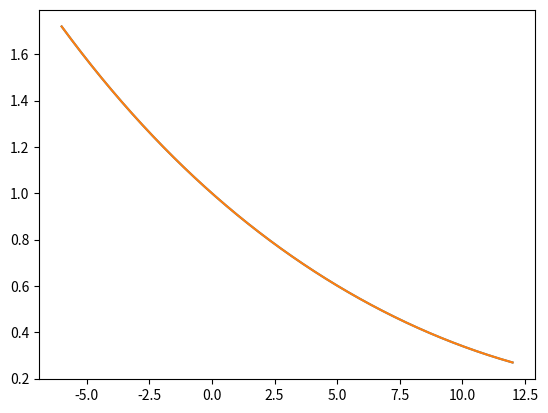

Here is the Python script that generated this plot:
import numpy as np 
import matplotlib.pyplot as plt 
import math 
import sympy as sp

def lagrange(n, nodes, values, x):
    expr = 0
    for k in range(n):
        Lk = 1
        for i in range(n):
            if i != k:
                Lk *= (x - nodes[i]) / (nodes[k] - nodes[i])
        expr += values[k] * Lk
    return expr

def calcNodes(n, x0, h):
    x_vals = []
    for i in range(n+1):
        xi = x0 + i*h
        x_vals.append(xi)
    return np.array(x_vals)

def lagrange_poly(n, x0, h, f, x):
    nodes = calcNodes(n, x0, h)
    values = np.array(f(nodes))
    return lagrange(n+1, nodes, values, x)

#za proverka - zad 1
xs = np.array([0, 1.525, 3.05, 4.575, 6.1])
ys = np.array([1, 0.8617, 0.7385, 0.6292, 0.5328])

x = sp.Symbol('x')

def lagrange_poly_zad1(nodes, values):
    n = len(nodes)
    result = 0

    for k in range(n):
        Lk = 1
        for j in range(n): #namirame bazovite polinomi
            if k != j:
                Lk *= (x - nodes[j]) / (nodes[k] - nodes[j])

        result += values[k] * Lk

    return result

polynom = sp.lambdify(x, lagrange_poly_zad1(xs, ys))
new_poly = sp.lambdify(x, lagrange_poly(len(xs), 0, 1.5, polynom, x))
x_axis = np.linspace(-6, 12, 1000)
plt.plot(x_axis, polynom(x_axis), x_axis, new_poly(x_axis)) #pripokrivat se izcqlo dori sled kato razshirih intervala
plt.show()
